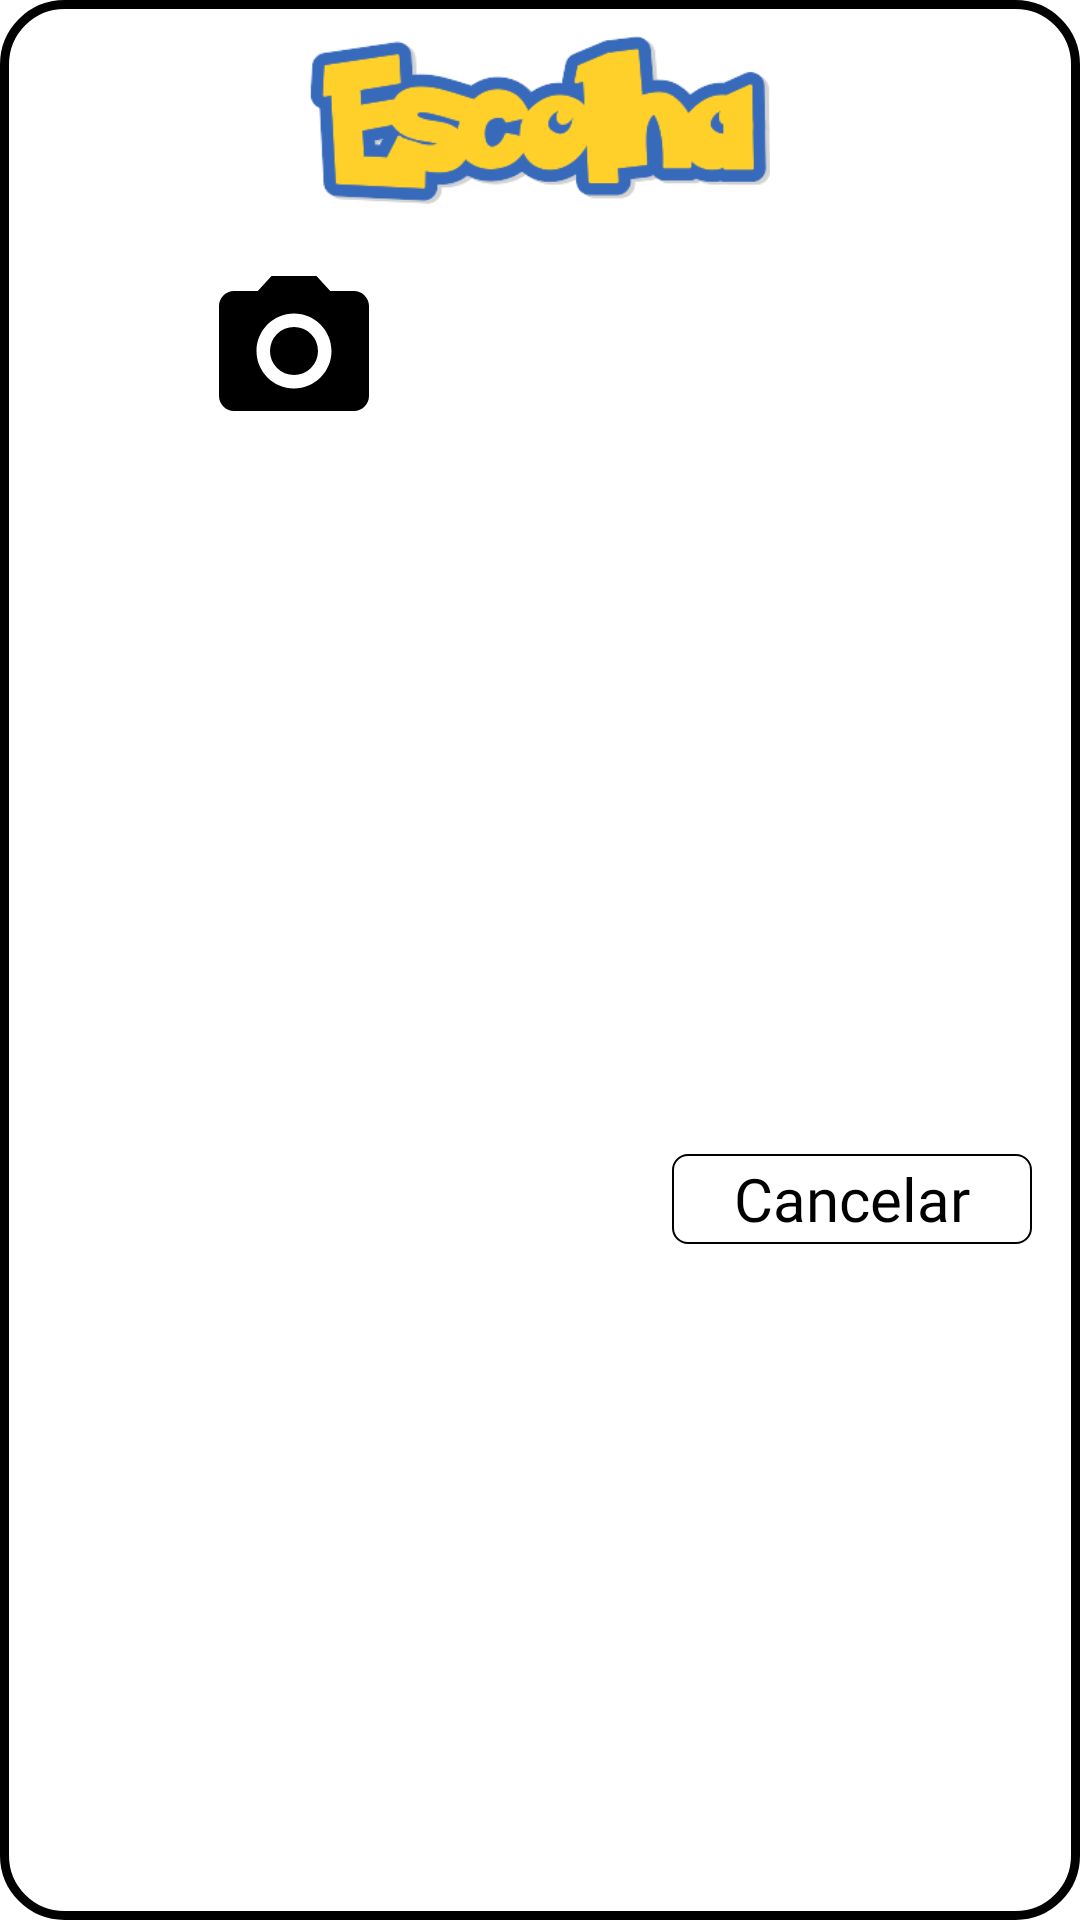

Here is an Android app screen rendered from its layout file. Give the layout XML and the strings, colors and styles it references.
<!-- AndroidManifest.xml: application theme Theme.Pokedex -->
<!-- res/layout/alert_dialog_gallery_cam.xml -->
<?xml version="1.0" encoding="utf-8"?>
<androidx.constraintlayout.widget.ConstraintLayout xmlns:android="http://schemas.android.com/apk/res/android"
    xmlns:tools="http://schemas.android.com/tools"
    android:layout_width="match_parent"
    android:layout_height="wrap_content"
    android:backgroundTint="@android:color/transparent"
    xmlns:app="http://schemas.android.com/apk/res-auto">

        <androidx.constraintlayout.widget.ConstraintLayout
            android:layout_width="match_parent"
            android:background="@drawable/shape_alert_dialog"
            android:layout_height="match_parent">

            <androidx.appcompat.widget.AppCompatImageView
                android:id="@+id/imageView"
                android:layout_width="250dp"
                android:layout_height="70dp"
                android:layout_marginTop="5dp"
                android:padding="7dp"
                app:layout_constraintEnd_toEndOf="parent"
                app:layout_constraintStart_toStartOf="parent"
                app:layout_constraintTop_toTopOf="parent"
                app:srcCompat="@drawable/escolha" />

            <LinearLayout
                android:id="@+id/llb"
                android:layout_width="0dp"
                android:layout_height="wrap_content"
                android:orientation="horizontal"
                app:layout_constraintEnd_toEndOf="parent"
                app:layout_constraintStart_toStartOf="parent"
                app:layout_constraintTop_toBottomOf="@+id/imageView">

                <ImageButton
                    android:id="@+id/camera_ib"
                    android:layout_width="match_parent"
                    android:layout_height="wrap_content"
                    android:layout_weight="1"
                    android:background="@android:color/transparent"
                    android:paddingStart="16dp"
                    android:paddingTop="12dp"
                    android:paddingBottom="12dp"
                    android:src="@drawable/ic_photo_camera"
                    app:tint="@color/black" />

                <ImageButton
                    android:id="@+id/gallery_ib"
                    android:layout_width="match_parent"
                    android:layout_height="wrap_content"
                    android:layout_weight="1"
                    android:background="@android:color/transparent"
                    android:paddingTop="12dp"
                    android:paddingEnd="16dp"
                    android:paddingBottom="12dp"
                    android:src="@drawable/ic_gallery"
                    app:tint="@color/black" />
            </LinearLayout>

            <TextView
                android:id="@+id/cancel_tv"
                android:layout_width="120dp"
                android:fontFamily="@font/lato"
                android:layout_height="30dp"
                android:layout_marginStart="40dp"
                android:layout_marginEnd="16dp"
                android:layout_marginBottom="15dp"
                android:background="@drawable/shape_button_cancel"
                android:layout_marginTop="15dp"
                android:gravity="center"
                android:text="Cancelar"
                android:textColor="@color/black"
                android:textSize="20dp"
                app:layout_constraintBottom_toBottomOf="parent"
                app:layout_constraintEnd_toEndOf="parent"
                app:layout_constraintTop_toBottomOf="@+id/llb" />

        </androidx.constraintlayout.widget.ConstraintLayout>

</androidx.constraintlayout.widget.ConstraintLayout>
<!-- resources referenced by this layout -->
<resources>
  <color name="black">#FF000000</color>
  <!-- drawable escolha: png bitmap (drawable, 13686 bytes) -->
  <!-- drawable ic_photo_camera (drawable) -->
  <vector xmlns:android="http://schemas.android.com/apk/res/android"
      android:width="60dp"
      android:height="60dp"
      android:viewportWidth="24"
      android:viewportHeight="24"
      android:tint="?attr/colorControlNormal">
    <path
        android:fillColor="@android:color/white"
        android:pathData="M12,12m-3.2,0a3.2,3.2 0,1 1,6.4 0a3.2,3.2 0,1 1,-6.4 0"/>
    <path
        android:fillColor="@android:color/white"
        android:pathData="M9,2L7.17,4L4,4c-1.1,0 -2,0.9 -2,2v12c0,1.1 0.9,2 2,2h16c1.1,0 2,-0.9 2,-2L22,6c0,-1.1 -0.9,-2 -2,-2h-3.17L15,2L9,2zM12,17c-2.76,0 -5,-2.24 -5,-5s2.24,-5 5,-5 5,2.24 5,5 -2.24,5 -5,5z"/>
  </vector>
  <!-- drawable shape_alert_dialog (drawable) -->
  <?xml version="1.0" encoding="utf-8"?>
  <shape xmlns:android="http://schemas.android.com/apk/res/android"
      android:shape="rectangle">
  
      <solid android:color="@color/white"/>
      <corners android:radius="20dp"/>
      <stroke android:width="3dp"
          android:color="@color/black"/>
  
  </shape>
  <!-- drawable shape_button_cancel (drawable) -->
  <?xml version="1.0" encoding="utf-8"?>
  <shape xmlns:android="http://schemas.android.com/apk/res/android"
      android:shape="rectangle">
  
      <solid android:color="@color/white"/>
      <corners android:radius="5dp"/>
      <stroke android:width="0.5dp"
          android:color="@color/black"/>
  </shape>
  <style name="Theme.Pokedex" parent="Theme.MaterialComponents.DayNight.NoActionBar">
          
          <item name="colorPrimary">@color/black</item>
          <item name="colorPrimaryVariant">@color/blackPoke</item>
          <item name="colorOnPrimary">@color/bluePoke</item>
          
          <item name="colorSecondary">@color/yellowPoke</item>
          <item name="colorSecondaryVariant">@color/black</item>
          <item name="colorOnSecondary">@color/white</item>
          
          <item name="android:statusBarColor">?attr/colorPrimaryVariant</item>
          
      </style>
  <color name="white">#FFFFFFFF</color>
  <color name="blackPoke">#292929</color>
  <color name="bluePoke">#30B6FE</color>
  <color name="yellowPoke">#FFD600</color>
</resources>
